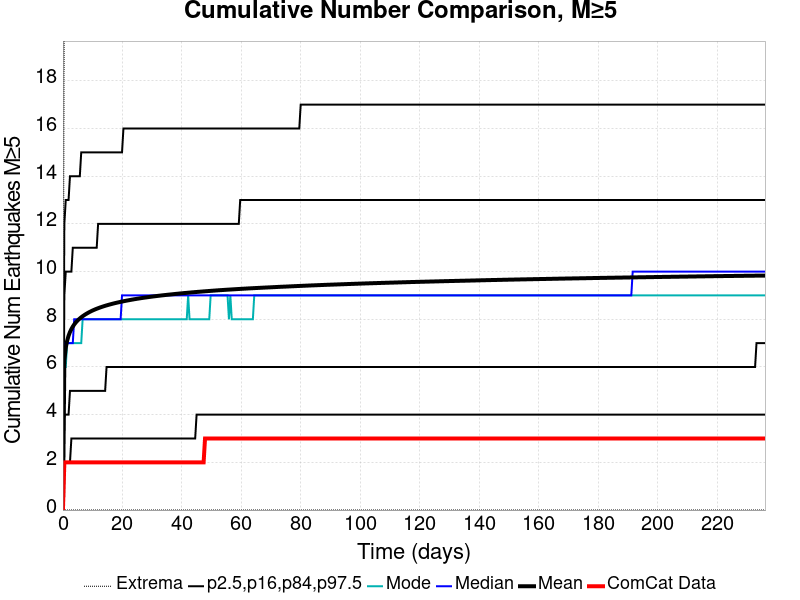

Data behind this chart, as committed beside it:
Time (days), ComCat Data, Simulation Mean, Simulation Median, Simulation Mode, Simulation Minimum, Simulation Maximum, 2.5 %-ile, 16 %-ile, 84 %-ile, 97.5 %-ile
0.0, 0.0, 0.0, 0.0, 0.0, 0.0, 0.0, 0.0, 0.0, 0.0, 0.0
0.4731, 2.0, 6.257, 6.0, 6.0, 0.0, 23.0, 2.0, 4.0, 9.0, 12.0
0.9463, 2.0, 6.804, 7.0, 6.0, 0.0, 24.0, 2.0, 4.0, 10.0, 13.0
1.419, 2.0, 7.104, 7.0, 7.0, 0.0, 25.0, 2.0, 4.0, 10.0, 13.0
1.893, 2.0, 7.309, 7.0, 7.0, 0.0, 26.0, 2.0, 4.0, 10.0, 13.0
2.366, 2.0, 7.465, 7.0, 7.0, 0.0, 26.0, 2.0, 5.0, 10.0, 14.0
2.839, 2.0, 7.589, 7.0, 7.0, 0.0, 26.0, 3.0, 5.0, 10.0, 14.0
3.312, 2.0, 7.692, 7.0, 7.0, 0.0, 26.0, 3.0, 5.0, 11.0, 14.0
3.785, 2.0, 7.78, 8.0, 7.0, 0.0, 26.0, 3.0, 5.0, 11.0, 14.0
4.258, 2.0, 7.856, 8.0, 7.0, 0.0, 26.0, 3.0, 5.0, 11.0, 14.0
4.731, 2.0, 7.922, 8.0, 7.0, 0.0, 26.0, 3.0, 5.0, 11.0, 14.0
5.204, 2.0, 7.982, 8.0, 7.0, 0.0, 26.0, 3.0, 5.0, 11.0, 14.0
5.678, 2.0, 8.035, 8.0, 7.0, 0.0, 26.0, 3.0, 5.0, 11.0, 14.0
6.151, 2.0, 8.083, 8.0, 7.0, 0.0, 26.0, 3.0, 5.0, 11.0, 15.0
6.624, 2.0, 8.127, 8.0, 8.0, 0.0, 26.0, 3.0, 5.0, 11.0, 15.0
7.097, 2.0, 8.168, 8.0, 8.0, 0.0, 26.0, 3.0, 5.0, 11.0, 15.0
7.57, 2.0, 8.207, 8.0, 8.0, 0.0, 26.0, 3.0, 5.0, 11.0, 15.0
8.043, 2.0, 8.242, 8.0, 8.0, 0.0, 26.0, 3.0, 5.0, 11.0, 15.0
8.516, 2.0, 8.276, 8.0, 8.0, 0.0, 26.0, 3.0, 5.0, 11.0, 15.0
8.99, 2.0, 8.308, 8.0, 8.0, 0.0, 26.0, 3.0, 5.0, 11.0, 15.0
9.463, 2.0, 8.338, 8.0, 8.0, 0.0, 26.0, 3.0, 5.0, 11.0, 15.0
9.936, 2.0, 8.366, 8.0, 8.0, 0.0, 26.0, 3.0, 5.0, 11.0, 15.0
10.41, 2.0, 8.392, 8.0, 8.0, 0.0, 26.0, 3.0, 5.0, 11.0, 15.0
10.88, 2.0, 8.418, 8.0, 8.0, 0.0, 26.0, 3.0, 5.0, 11.0, 15.0
11.36, 2.0, 8.442, 8.0, 8.0, 0.0, 26.0, 3.0, 5.0, 11.0, 15.0
11.83, 2.0, 8.464, 8.0, 8.0, 0.0, 26.0, 3.0, 5.0, 12.0, 15.0
12.3, 2.0, 8.486, 8.0, 8.0, 0.0, 26.0, 3.0, 5.0, 12.0, 15.0
12.77, 2.0, 8.507, 8.0, 8.0, 0.0, 26.0, 3.0, 5.0, 12.0, 15.0
13.25, 2.0, 8.527, 8.0, 8.0, 0.0, 26.0, 3.0, 5.0, 12.0, 15.0
13.72, 2.0, 8.547, 8.0, 8.0, 0.0, 26.0, 3.0, 5.0, 12.0, 15.0
14.19, 2.0, 8.565, 8.0, 8.0, 0.0, 26.0, 3.0, 5.0, 12.0, 15.0
14.67, 2.0, 8.583, 8.0, 8.0, 0.0, 26.0, 3.0, 6.0, 12.0, 15.0
15.14, 2.0, 8.6, 8.0, 8.0, 0.0, 26.0, 3.0, 6.0, 12.0, 15.0
15.61, 2.0, 8.616, 8.0, 8.0, 0.0, 26.0, 3.0, 6.0, 12.0, 15.0
16.09, 2.0, 8.632, 8.0, 8.0, 0.0, 26.0, 3.0, 6.0, 12.0, 15.0
16.56, 2.0, 8.648, 8.0, 8.0, 0.0, 26.0, 3.0, 6.0, 12.0, 15.0
17.03, 2.0, 8.663, 8.0, 8.0, 0.0, 26.0, 3.0, 6.0, 12.0, 15.0
17.51, 2.0, 8.677, 8.0, 8.0, 0.0, 26.0, 3.0, 6.0, 12.0, 15.0
17.98, 2.0, 8.691, 8.0, 8.0, 0.0, 26.0, 3.0, 6.0, 12.0, 15.0
18.45, 2.0, 8.705, 8.0, 8.0, 0.0, 26.0, 3.0, 6.0, 12.0, 15.0
18.93, 2.0, 8.718, 8.0, 8.0, 0.0, 26.0, 3.0, 6.0, 12.0, 15.0
19.4, 2.0, 8.731, 8.0, 8.0, 0.0, 26.0, 3.0, 6.0, 12.0, 15.0
19.87, 2.0, 8.744, 9.0, 8.0, 0.0, 26.0, 3.0, 6.0, 12.0, 15.0
20.34, 2.0, 8.756, 9.0, 8.0, 0.0, 26.0, 3.0, 6.0, 12.0, 16.0
20.82, 2.0, 8.768, 9.0, 8.0, 0.0, 26.0, 3.0, 6.0, 12.0, 16.0
21.29, 2.0, 8.779, 9.0, 8.0, 0.0, 26.0, 3.0, 6.0, 12.0, 16.0
21.76, 2.0, 8.79, 9.0, 8.0, 0.0, 26.0, 3.0, 6.0, 12.0, 16.0
22.24, 2.0, 8.801, 9.0, 8.0, 0.0, 26.0, 3.0, 6.0, 12.0, 16.0
22.71, 2.0, 8.812, 9.0, 8.0, 0.0, 26.0, 3.0, 6.0, 12.0, 16.0
23.18, 2.0, 8.823, 9.0, 8.0, 0.0, 26.0, 3.0, 6.0, 12.0, 16.0
23.66, 2.0, 8.833, 9.0, 8.0, 0.0, 26.0, 3.0, 6.0, 12.0, 16.0
24.13, 2.0, 8.843, 9.0, 8.0, 0.0, 26.0, 3.0, 6.0, 12.0, 16.0
24.6, 2.0, 8.853, 9.0, 8.0, 0.0, 26.0, 3.0, 6.0, 12.0, 16.0
25.08, 2.0, 8.863, 9.0, 8.0, 0.0, 26.0, 3.0, 6.0, 12.0, 16.0
25.55, 2.0, 8.872, 9.0, 8.0, 0.0, 26.0, 3.0, 6.0, 12.0, 16.0
26.02, 2.0, 8.881, 9.0, 8.0, 0.0, 26.0, 3.0, 6.0, 12.0, 16.0
26.5, 2.0, 8.89, 9.0, 8.0, 0.0, 26.0, 3.0, 6.0, 12.0, 16.0
26.97, 2.0, 8.9, 9.0, 8.0, 0.0, 26.0, 3.0, 6.0, 12.0, 16.0
27.44, 2.0, 8.908, 9.0, 8.0, 0.0, 26.0, 3.0, 6.0, 12.0, 16.0
27.91, 2.0, 8.916, 9.0, 8.0, 0.0, 26.0, 3.0, 6.0, 12.0, 16.0
... 440 more rows
